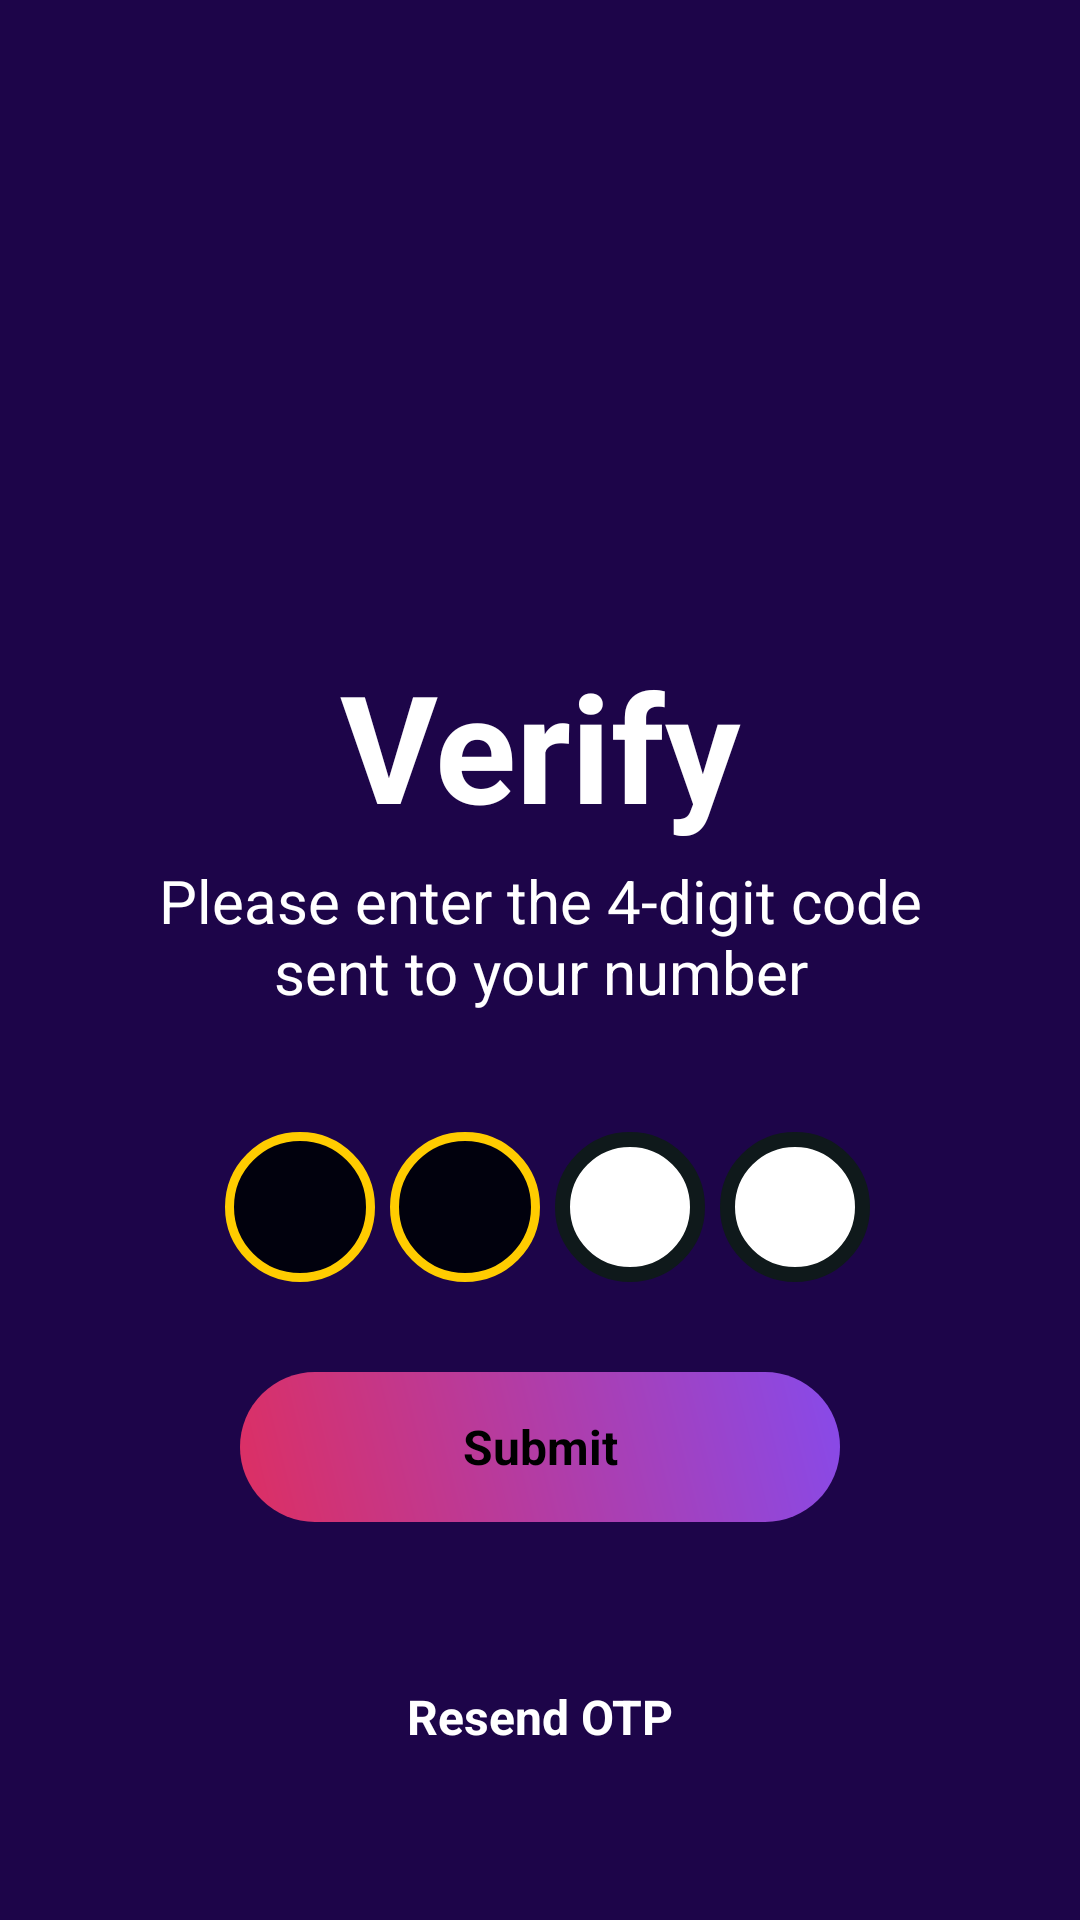

Here is an Android app screen rendered from its layout file. Give the layout XML and the strings, colors and styles it references.
<!-- AndroidManifest.xml: application theme Theme.DatingFlutter -->
<!-- res/layout/activity_verify4.xml -->
<?xml version="1.0" encoding="utf-8"?>
<LinearLayout xmlns:android="http://schemas.android.com/apk/res/android"
    xmlns:app="http://schemas.android.com/apk/res-auto"
    xmlns:tools="http://schemas.android.com/tools"
    android:layout_width="match_parent"
    android:layout_height="match_parent"
    android:background="@color/colorPrimary"
    tools:context=".VerifyActivity4">
    <RelativeLayout
        android:layout_width="match_parent"
        android:layout_height="match_parent"
        android:background="@color/colorPrimary">

        <LinearLayout
            android:gravity="center"
            android:layout_marginTop="180dp"
        android:padding="15dp"
        android:layout_width="match_parent"
        android:layout_height="wrap_content"
        android:orientation="vertical">



        <LinearLayout

            android:padding="20dp"
            android:layout_width="match_parent"
            android:layout_height="wrap_content"
            android:orientation="vertical">

            <TextView
                android:gravity="center"
                android:layout_width="match_parent"
                android:layout_height="wrap_content"
                android:text="Verify"
                android:textColor="@color/white"
                android:textSize="50dp"
                android:textAppearance="@style/Base.TextAppearance.AppCompat.Subhead"
                android:textStyle="bold" />

            <TextView
                android:layout_marginLeft="10dp"
                android:layout_marginRight="10dp"
                android:textSize="20dp"
                android:textAlignment="center"
                android:layout_width="match_parent"
                android:layout_height="wrap_content"
                android:layout_marginTop="5dp"
                android:gravity="center"
                android:text="Please enter the 4-digit code sent to your number"
                android:textColor="@color/white"
                android:textAppearance="@style/TextAppearance.AppCompat.Body1" />


        </LinearLayout>

        <LinearLayout
            android:layout_marginTop="20dp"
            android:layout_gravity="center"
            android:gravity="center"
            android:id="@+id/layout_otp"
            android:layout_width="match_parent"
            android:layout_height="wrap_content"
            android:layout_below="@+id/layout_header"
            android:orientation="horizontal">

            <EditText
                android:textAlignment="center"
                android:gravity="center"
                android:layout_gravity="center"
                android:id="@+id/edt_one"
                android:layout_width="50dp"
                android:textColor="@color/black"
                android:layout_height="50dp"
                android:inputType="numberPassword"
                android:layout_marginLeft="5dp"
                android:background="@drawable/bbdrbacground"
                android:maxLength="1" />

            <EditText
                android:textAlignment="center"
                android:gravity="center"
                android:layout_gravity="center"
                android:id="@+id/edt_two"
                android:layout_width="50dp"
                android:textColor="@color/black"
                android:layout_height="50dp"
                android:inputType="numberPassword"
                android:layout_marginLeft="5dp"
                android:background="@drawable/bbdrbacground"
                android:maxLength="1" />

            <EditText
                android:textAlignment="center"
                android:gravity="center"
                android:layout_gravity="center"
                android:id="@+id/edt_three"
                android:layout_width="50dp"
                android:textColor="@color/black"
                android:layout_height="50dp"
                android:inputType="numberPassword"
                android:layout_marginLeft="5dp"
                android:background="@drawable/vbackground"
                android:maxLength="1" />

            <EditText
                android:textAlignment="center"
                android:gravity="center"
                android:layout_gravity="center"
                android:id="@+id/edt_four"
                android:layout_width="50dp"
                android:textColor="@color/black"
                android:layout_height="50dp"
                android:inputType="numberPassword"
                android:layout_marginLeft="5dp"
                android:background="@drawable/vbackground"
                android:maxLength="1" />




        </LinearLayout>

        <TextView
            android:layout_margin="30dp"
            android:layout_weight="1"
            android:text="@string/Submit"
            android:textSize="16dp"
            android:id="@+id/txt_resend"
            android:layout_width="200dp"
            android:layout_height="50dp"
            android:layout_gravity="center"
            android:textAlignment="center"
            android:background="@drawable/btn_gradient"
            android:textStyle="bold"
            android:gravity="center"/>



        <TextView
            android:layout_gravity="center"
            android:gravity="center"
            android:layout_margin="10dp"
            android:id="@+id/AG_OTPVERIFYE"
            android:layout_width="match_parent"
            android:layout_height="50dp"
            android:text="Resend OTP"
            android:textAllCaps="false"
            android:textStyle="bold"
            android:textColor="@color/white"
            android:textSize="16dp"
            android:layout_marginRight="5dp" />

    </LinearLayout>



    </RelativeLayout>

</LinearLayout>
<!-- resources referenced by this layout -->
<resources>
  <color name="black">#0f191b</color>
  <color name="colorPrimary">#1d0549</color>
  <color name="white">#ffffff</color>
  <!-- drawable bbdrbacground (drawable) -->
  <?xml version="1.0" encoding="utf-8"?>
  <shape
          xmlns:android="http://schemas.android.com/apk/res/android"
          android:shape="rectangle">
  
          <stroke
              android:color="@color/yellow"
              android:width="3dp"/>
  
      <corners android:radius="50dp" />
      <solid
          android:color="@color/colorPrimaryDark"/>
  
      </shape>
  <!-- drawable btn_gradient (drawable) -->
  <?xml version="1.0" encoding="utf-8"?>
  <shape xmlns:android="http://schemas.android.com/apk/res/android">
      <gradient
          android:startColor="@color/pink"
          android:type="linear"
          android:angle="45"
          android:endColor="@color/lightblue"/>
  
      <corners
          android:radius="35dp"
          />
  
  </shape>
  <!-- drawable vbackground (drawable) -->
  <?xml version="1.0" encoding="utf-8"?>
  <shape xmlns:android="http://schemas.android.com/apk/res/android"
  
      android:shape="rectangle">
  
      
  
      <stroke
  
          android:width="5dp"
          android:dashGap="@dimen/_10sdp"
          android:dashWidth="@dimen/_20sdp"
          android:color="@color/black"/>
  
      
      <solid android:color="@color/white"/>
  
      <corners android:radius="50dp" />
  </shape>
  <string name="Submit">Submit</string>
  <style name="Theme.DatingFlutter" parent="Theme.MaterialComponents.DayNight.NoActionBar">
          
          <item name="colorPrimary">@color/colorPrimary</item>
          <item name="colorPrimaryVariant">@color/colorPrimary</item>
          <item name="colorOnPrimary">@color/white</item>
          
          <item name="colorSecondary">@color/colorPrimaryDark</item>
          <item name="colorSecondaryVariant">@color/colorPrimaryDark</item>
          <item name="colorOnSecondary">@color/black</item>
          
          <item name="android:statusBarColor" tools:targetApi="l">?attr/colorPrimaryVariant</item>
          
      </style>
  <color name="yellow">#ffcc00</color>
  <color name="colorPrimaryDark">#01010d</color>
  <color name="pink">#dd2f62</color>
  <color name="lightblue">#874aea</color>
  <dimen name="_10sdp" />
  <dimen name="_20sdp" />
</resources>
